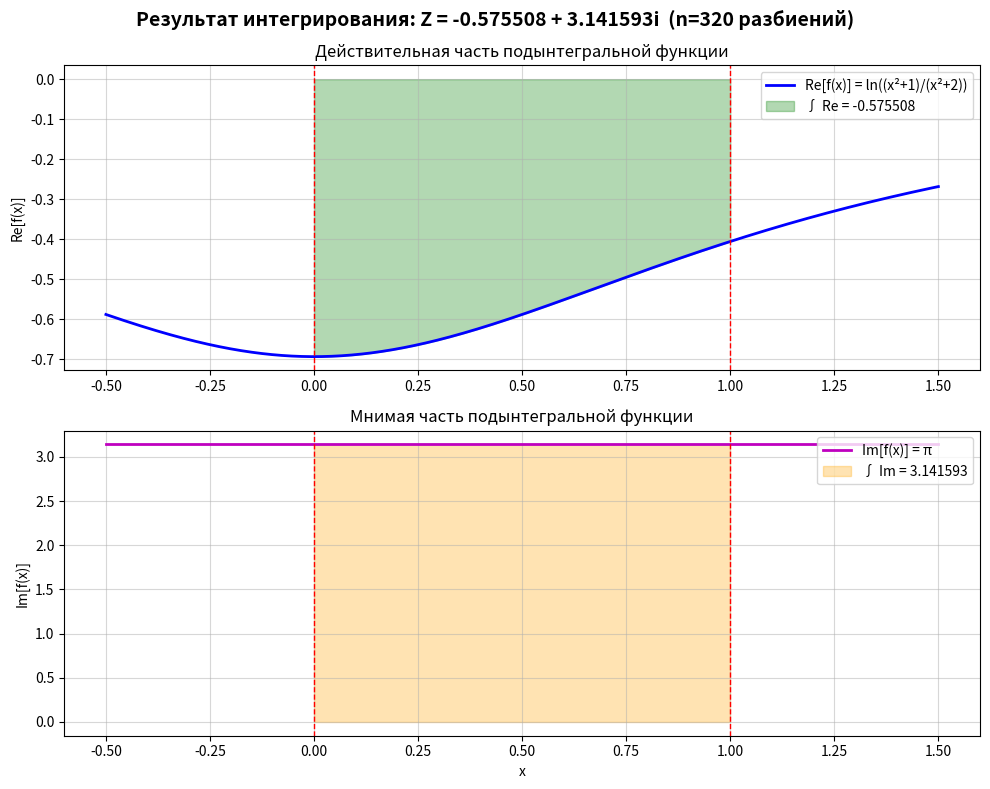

This figure's Python source:
import numpy as np
import matplotlib.pyplot as plt


# ==============================================================================
# 1. МАТЕМАТИЧЕСКИЕ ФУНКЦИИ
# ==============================================================================

def f(x):
    """
    Подынтегральная функция.
    Добавление 0j гарантирует, что вычисления будут вестись в комплексной области,
    так как аргумент логарифма (-x^2 - 1)/(x^2 + 2) всегда отрицателен.
    """
    return np.log((-x ** 2 - 1 + 0j) / (x ** 2 + 2))


def trapezoidal(a, b, n):
    """
    Базовый метод трапеций для фиксированного числа разбиений n.
    """
    h = (b - a) / n
    x = np.linspace(a, b, n + 1)
    y = f(x)
    # Формула трапеций: h/2 * (y_0 + 2*y_1 + ... + 2*y_{n-1} + y_n)
    return (h / 2) * (y[0] + 2 * np.sum(y[1:-1]) + y[-1])


def adaptive_trapezoidal(a, b, epsilon, max_iter=1000):
    """
    Адаптивный метод трапеций с автоматическим подбором n для достижения точности epsilon.
    """
    if epsilon <= 0:
        raise ValueError("Точность epsilon должна быть строго больше 0")

    if a == b:
        return 0j, 1

    n = 10  # Начальное количество разбиений
    I_prev = trapezoidal(a, b, n)

    for _ in range(max_iter):
        n *= 2  # Удваиваем число разбиений (правило Рунге)
        I_curr = trapezoidal(a, b, n)

        # Проверка сходимости (модуль разности комплексных чисел)
        if abs(I_curr - I_prev) < epsilon:
            return I_curr, n

        I_prev = I_curr

    # Если максимальное число итераций достигнуто, возвращаем лучший результат
    return I_curr, n


# ==============================================================================
# 2. ГРАФИЧЕСКАЯ ИНТЕРПРЕТАЦИЯ
# ==============================================================================

def plot_results(a, b, n, Z):
    """
    Построение графиков действительной и мнимой частей функции и закрашивание площади интеграла.
    """
    # Для гладкой линии графика используем фиксированное высокое разрешение
    x_plot = np.linspace(a - 0.5, b + 0.5, 1000)
    y_plot = f(x_plot)

    # Для закрашивания трапеций ограничиваем число точек, чтобы график не тормозил при огромных n
    n_plot = min(n, 1000)
    x_fill = np.linspace(a, b, n_plot + 1)
    y_fill = f(x_fill)

    fig, (ax1, ax2) = plt.subplots(2, 1, figsize=(10, 8))

    # --- Действительная часть ---
    ax1.plot(x_plot, y_plot.real, 'b-', linewidth=2, label='Re[f(x)] = ln((x²+1)/(x²+2))')
    ax1.fill_between(x_fill, 0, y_fill.real, alpha=0.3, color='green',
                     label=f'∫ Re = {Z.real:.6f}')
    ax1.axvline(a, color='red', linestyle='--', linewidth=1)
    ax1.axvline(b, color='red', linestyle='--', linewidth=1)
    ax1.set_title('Действительная часть подынтегральной функции')
    ax1.set_ylabel('Re[f(x)]')
    ax1.legend(loc='upper right')
    ax1.grid(True, alpha=0.5)

    # --- Мнимая часть ---
    ax2.plot(x_plot, y_plot.imag, 'm-', linewidth=2, label='Im[f(x)] = π')
    ax2.fill_between(x_fill, 0, y_fill.imag, alpha=0.3, color='orange',
                     label=f'∫ Im = {Z.imag:.6f}')
    ax2.axvline(a, color='red', linestyle='--', linewidth=1)
    ax2.axvline(b, color='red', linestyle='--', linewidth=1)
    ax2.set_title('Мнимая часть подынтегральной функции')
    ax2.set_xlabel('x')
    ax2.set_ylabel('Im[f(x)]')
    ax2.legend(loc='upper right')
    ax2.grid(True, alpha=0.5)

    plt.suptitle(f'Результат интегрирования: Z = {Z.real:.6f} + {Z.imag:.6f}i  (n={n} разбиений)',
                 fontsize=14, fontweight='bold')
    plt.tight_layout()
    plt.show()


# ==============================================================================
# 3. ТЕСТИРОВАНИЕ (Нормальные, Экстремальные, Исключительные)
# ==============================================================================

def run_tests():
    print("\n" + "=" * 80)
    print("ТЕСТИРОВАНИЕ ПРОГРАММЫ")
    print("=" * 80)

    # 1. Нормальные ситуации
    print("\n[1] НОРМАЛЬНЫЕ СИТУАЦИИ:")
    print("-" * 80)
    normal_cases = [
        (0, 1, 1e-6, "Стандартный интервал [0, 1], ε=1e-6"),
        (-1, 1, 1e-6, "Симметричный интервал [-1, 1], ε=1e-6"),
        (0, 2, 1e-6, "Интервал [0, 2], ε=1e-6"),
        (0, 1, 1e-8, "Повышенная точность ε=1e-8"),
    ]
    for a, b, eps, desc in normal_cases:
        try:
            Z, n = adaptive_trapezoidal(a, b, eps)
            print(f"✓ {desc}")
            print(f"  Результат: {Z.real:.8f} + {Z.imag:.8f}i | Разбиений (n): {n}")
        except Exception as e:
            print(f"✗ {desc} -> Ошибка: {e}")

    # 2. Экстремальные ситуации
    print("\n[2] ЭКСТРЕМАЛЬНЫЕ СИТУАЦИИ:")
    print("-" * 80)
    extreme_cases = [
        (0, 100, 1e-6, "Очень широкий интервал [0, 100]"),
        (0, 1, 1e-12, "Сверхвысокая точность ε=1e-12"),
        (0.999, 1.001, 1e-6, "Сверхузкий интервал [0.999, 1.001]"),
        (-50, 50, 1e-4, "Широкий симметричный интервал с низкой точностью"),
    ]
    for a, b, eps, desc in extreme_cases:
        try:
            Z, n = adaptive_trapezoidal(a, b, eps)
            print(f"✓ {desc}")
            print(f"  Результат: {Z.real:.8f} + {Z.imag:.8f}i | Разбиений (n): {n}")
        except Exception as e:
            print(f"✗ {desc} -> Ошибка: {e}")

    # 3. Исключительные (ошибочные) ситуации
    print("\n[3] ИСКЛЮЧИТЕЛЬНЫЕ СИТУАЦИИ (Обработка ошибок):")
    print("-" * 80)
    exceptional_cases = [
        (1, 1, 1e-6, "Нулевой интервал (a = b)"),
        (0, 1, 0, "Нулевая точность (ε = 0)"),
        (0, 1, -1e-6, "Отрицательная точность (ε < 0)"),
        (1, 0, 1e-6, "Перевёрнутые пределы (a > b)"),
    ]
    for a, b, eps, desc in exceptional_cases:
        try:
            Z, n = adaptive_trapezoidal(a, b, eps)
            print(f"✓ {desc} -> Обработано корректно. Результат: {Z.real:.6f} + {Z.imag:.6f}i")
        except ValueError as ve:
            print(f"✓ {desc} -> Корректно перехвачено исключение: {ve}")
        except Exception as e:
            print(f"✗ {desc} -> Неожиданная ошибка: {e}")


# ==============================================================================
# 4. ОСНОВНАЯ ПРОГРАММА
# ==============================================================================

if __name__ == "__main__":
    # Параметры по умолчанию для основного запуска
    a_main = 0
    b_main = 1
    epsilon_main = 1e-6

    print("ЗАПУСК ОСНОВНОЙ ПРОГРАММЫ")
    print("-" * 80)
    print(f"Вычисление интеграла от ln((-x²-1)/(x²+2)) на интервале [{a_main}, {b_main}]")
    print(f"Требуемая точность: ε = {epsilon_main}\n")

    try:
        Z_result, n_result = adaptive_trapezoidal(a_main, b_main, epsilon_main)
        print("Успешно вычислено:")
        print(f"Значение интеграла Z = {Z_result.real:.10f} + {Z_result.imag:.10f}i")
        print(f"Потребовалось разбиений: n = {n_result}")
        print("\nОткрытие окна с графиками...")

        # Вызов графической интерпретации
        plot_results(a_main, b_main, n_result, Z_result)

    except Exception as e:
        print(f"Критическая ошибка при выполнении: {e}")

    # Запуск набора тестов
    run_tests()
